Dataset: yolo_dataset (GitHub, akiraraihaan/skripsi_final). Classes: severe vibration, full load production, natural flowing, pump leakage, collide pump and vibration, gas influence, gas influence and vibration, insufficient liquid supply and vibration, severe insufficient liquid supply, vibration.

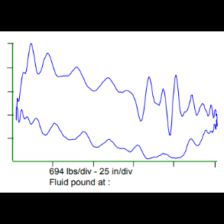
Label: severe vibration

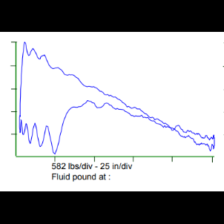
Label: insufficient liquid supply and vibration

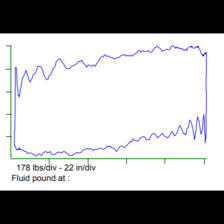
Label: natural flowing

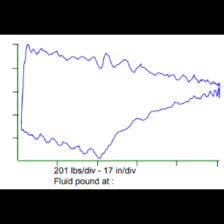
Label: gas influence and vibration

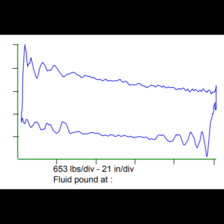
Label: pump leakage

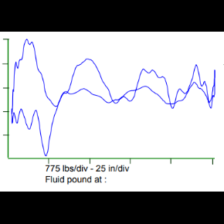
Label: collide pump and vibration
